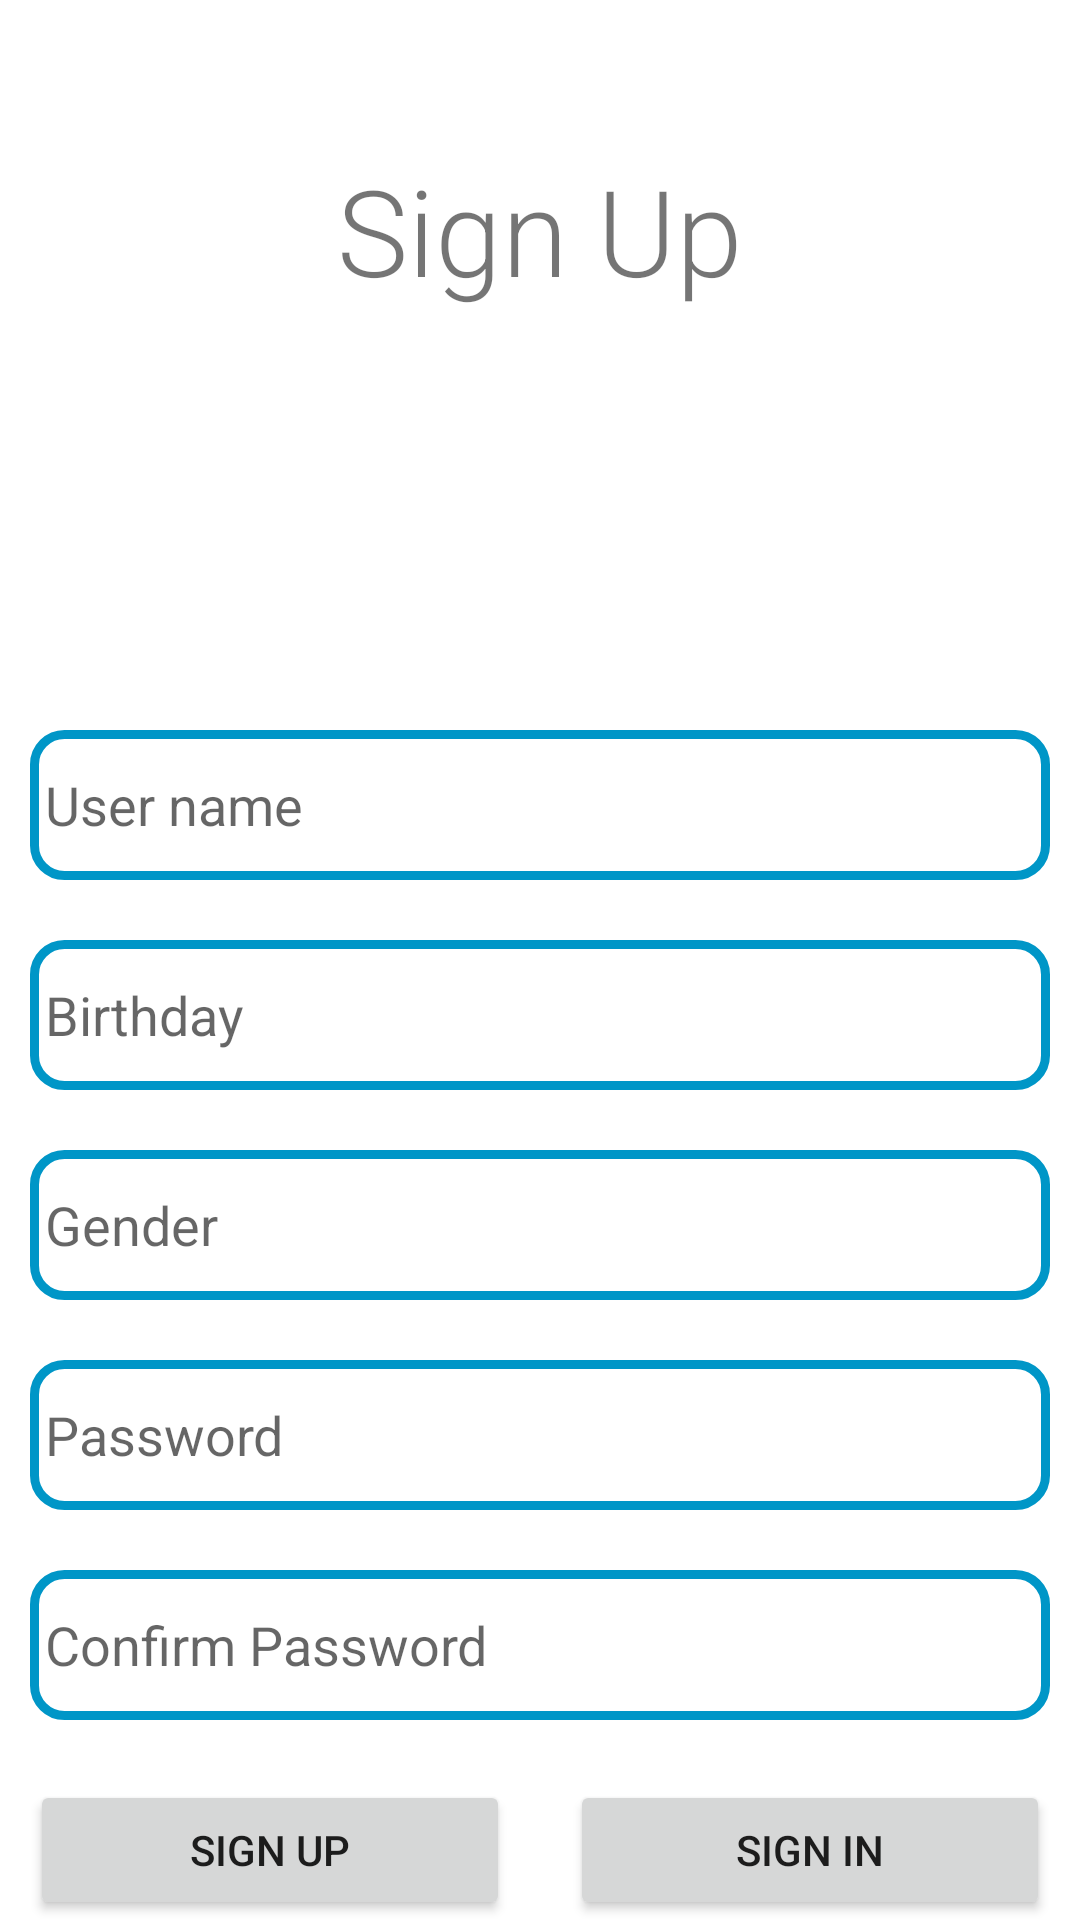

Android layout source for this screen:
<!-- AndroidManifest.xml: application theme Theme.Manager_User -->
<!-- res/layout/activity_sign_up.xml -->
<?xml version="1.0" encoding="utf-8"?>
<LinearLayout xmlns:android="http://schemas.android.com/apk/res/android"
    xmlns:app="http://schemas.android.com/apk/res-auto"
    xmlns:tools="http://schemas.android.com/tools"
    android:layout_width="match_parent"
    android:layout_height="match_parent"
    android:gravity="center"
    android:orientation="vertical"
    tools:context=".Login.SignUpActivity">


    <TextView
        android:layout_marginTop="50dp"
        android:layout_width="wrap_content"
        android:layout_height="wrap_content"
        android:text="Sign Up"
        android:textSize="40dp"
        android:fontFamily="sans-serif-light"
        />



    <ImageView
        android:layout_marginTop="20dp"
        android:layout_width="100dp"
        android:layout_height="100dp"
        android:src="@drawable/programmer"/>


    <LinearLayout
        android:layout_marginTop="20dp"
        android:layout_width="match_parent"
        android:orientation="vertical"
        android:layout_height="match_parent">

        <EditText
            android:id="@+id/txt_username"
            android:layout_width="match_parent"
            android:layout_height="50dp"
            android:hint="User name"
            android:paddingStart="5dp"
            android:layout_marginHorizontal="10dp"
            android:background="@drawable/border_edittext_login"
            />

        <EditText
            android:id="@+id/txt_birthday"
            android:layout_width="match_parent"
            android:layout_height="50dp"
            android:layout_marginTop="20dp"
            android:hint="Birthday"
            android:paddingStart="5dp"
            android:layout_marginHorizontal="10dp"
            android:background="@drawable/border_edittext_login"
            />


        <EditText
            android:id="@+id/txt_gender"
            android:layout_width="match_parent"
            android:layout_height="50dp"
            android:layout_marginTop="20dp"
            android:hint="Gender"
            android:paddingStart="5dp"
            android:layout_marginHorizontal="10dp"
            android:background="@drawable/border_edittext_login"
            />

        <EditText
            android:id="@+id/txt_password"
            android:layout_width="match_parent"
            android:layout_height="50dp"
            android:layout_marginTop="20dp"
            android:hint="Password"
            android:paddingStart="5dp"
            android:layout_marginHorizontal="10dp"
            android:background="@drawable/border_edittext_login"
            />

        <EditText
            android:id="@+id/txt_re_password"
            android:layout_width="match_parent"
            android:layout_height="50dp"
            android:layout_marginTop="20dp"
            android:hint="Confirm Password"
            android:paddingStart="5dp"
            android:layout_marginHorizontal="10dp"
            android:background="@drawable/border_edittext_login"
            />






        <LinearLayout
            android:layout_marginHorizontal="10dp"
            android:layout_width="match_parent"
            android:layout_height="wrap_content"
            android:orientation="horizontal"
            android:layout_marginTop="20dp"
            >
            <Button

                android:layout_weight="1"
                android:layout_width="wrap_content"
                android:layout_height="wrap_content"
                android:layout_marginRight="10dp"

                android:text="Sign Up"/>
            <Button
                android:layout_weight="1"
                android:layout_marginLeft="10dp"
                android:layout_width="wrap_content"
                android:layout_height="wrap_content"
                android:text="Sign In"/>

        </LinearLayout>






    </LinearLayout>






</LinearLayout>
<!-- resources referenced by this layout -->
<resources>
  <!-- drawable border_edittext_login (drawable) -->
  <?xml version="1.0" encoding="utf-8"?>
      <shape xmlns:android="http://schemas.android.com/apk/res/android">
          <stroke
              android:width="3dp"
              android:color="#0096c7" />
          <corners android:radius="10dp"/>
      </shape>
  <style name="Theme.Manager_User" parent="Theme.MaterialComponents.DayNight.DarkActionBar">
          
          <item name="colorPrimary">@color/purple_500</item>
          <item name="colorPrimaryVariant">@color/purple_700</item>
          <item name="colorOnPrimary">@color/white</item>
          
          <item name="colorSecondary">@color/teal_200</item>
          <item name="colorSecondaryVariant">@color/teal_700</item>
          <item name="colorOnSecondary">@color/black</item>
          
          <item name="android:statusBarColor">?attr/colorPrimaryVariant</item>
          
      </style>
  <!-- not gathered from this repository: default colours our renderer supplied (Android Studio template values) -->
  <color name="purple_500">#FF6200EE</color>
  <color name="purple_700">#FF3700B3</color>
  <color name="teal_200">#FF03DAC5</color>
  <color name="teal_700">#FF018786</color>
  <color name="black">#FF000000</color>
  <color name="white">#FFFFFFFF</color>
</resources>
